Dataset: satellite-image-classification (GitHub, summer-xrx/satellite-image-classification). Classes: beach, circular farmland, cloud, desert, forest, mountain, rectangular farmland, residential area, river, snow-covered mountain.

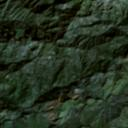
Label: mountain

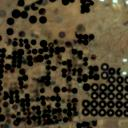
Label: circular farmland

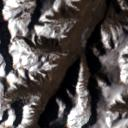
Label: snow-covered mountain

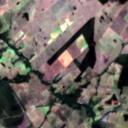
Label: rectangular farmland

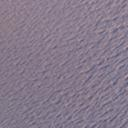
Label: desert

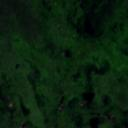
Label: forest
